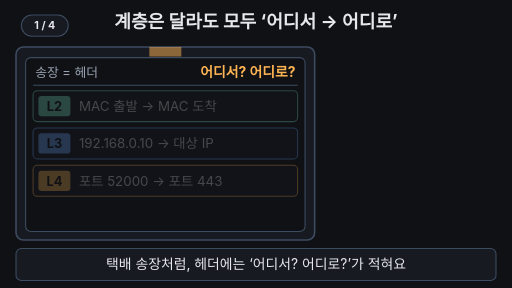
t = 0.00 s
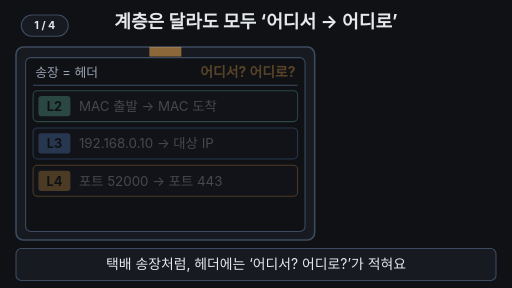
t = 1.67 s
t = 3.33 s: frame unchanged from t = 0.00 s, image omitted
t = 5.00 s: frame unchanged from t = 1.67 s, image omitted
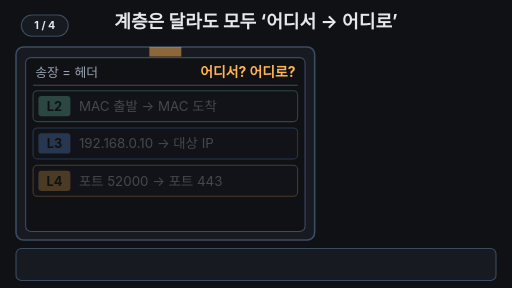
t = 6.67 s
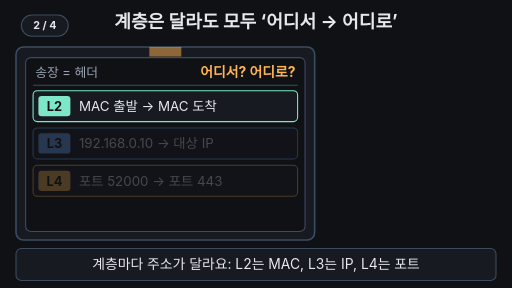
t = 8.33 s

The animated SVG that drew these frames (rendered in a browser with its animation timeline set to each time). Animation: 20 SMIL elements (animate=20); frames cover the first 8.33 s, repeats indefinitely.

<svg xmlns="http://www.w3.org/2000/svg" viewBox="0 0 960 540" width="960" height="540" font-family="-apple-system,'Apple SD Gothic Neo','Segoe UI',sans-serif">
<rect width="960" height="540" fill="#0f1115"/>
<g aria-label="재생 단계"><rect x="40" y="28" width="88" height="40" rx="20" fill="#171a21" stroke="#3d4b60" stroke-width="2"/><text x="84" y="55" text-anchor="middle" font-size="20" font-weight="700" fill="#e6e8ec" opacity="1">1 / 4<animate attributeName="opacity" values="1;1;0;0" keyTimes="0;0.2;0.21;1" calcMode="discrete" dur="33.333s" repeatCount="indefinite"/></text><text x="84" y="55" text-anchor="middle" font-size="20" font-weight="700" fill="#e6e8ec" opacity="0">2 / 4<animate attributeName="opacity" values="0;0;1;1;0;0" keyTimes="0;0.2;0.21;0.5;0.51;1" calcMode="discrete" dur="33.333s" repeatCount="indefinite"/></text><text x="84" y="55" text-anchor="middle" font-size="20" font-weight="700" fill="#e6e8ec" opacity="0">3 / 4<animate attributeName="opacity" values="0;0;1;1;0;0" keyTimes="0;0.5;0.51;0.78;0.79;1" calcMode="discrete" dur="33.333s" repeatCount="indefinite"/></text><text x="84" y="55" text-anchor="middle" font-size="20" font-weight="700" fill="#e6e8ec" opacity="0">4 / 4<animate attributeName="opacity" values="0;0;1;1" keyTimes="0;0.78;0.79;1" calcMode="discrete" dur="33.333s" repeatCount="indefinite"/></text></g>

<!-- title = conclusion (always visible, flashes at 8~9s) -->
<text x="480" y="52" font-size="34" font-weight="700" fill="#e6e8ec" text-anchor="middle">계층은 달라도 모두 ‘어디서 → 어디로’
<animate attributeName="fill" values="#e6e8ec;#e6e8ec;#7ee7c7;#e6e8ec;#7ee7c7;#e6e8ec" keyTimes="0;0.8;0.84;0.88;0.92;1" dur="33.333s" repeatCount="indefinite"/>
</text>

<!-- parcel box + invoice (= header) -->
<rect x="30" y="88" width="560" height="362" rx="14" fill="#171a21" stroke="#3d4b60" stroke-width="3"/>
<rect x="280" y="88" width="60" height="18" fill="#ffb454" opacity="0.5"/>
<rect x="48" y="108" width="524" height="326" rx="10" fill="#0f1115" stroke="#3d4b60" stroke-width="2"/>
<text x="66" y="145" font-size="24" fill="#9aa3b2">송장 = 헤더</text>
<text x="554" y="145" font-size="26" font-weight="700" fill="#ffb454" text-anchor="end">어디서? 어디로?
<animate attributeName="opacity" values="1;0.3;1;0.3;1;1" keyTimes="0;0.05;0.1;0.15;0.2;1" dur="33.333s" repeatCount="indefinite"/>
</text>
<line x1="62" y1="160" x2="558" y2="160" stroke="#3d4b60" stroke-width="2"/>

<!-- L2 row -->
<g opacity="0.25">
<animate attributeName="opacity" values="0.25;0.25;1;1;0.25" keyTimes="0;0.2;0.24;0.95;1" dur="33.333s" repeatCount="indefinite"/>
<rect x="62" y="170" width="496" height="58" rx="8" fill="#171a21" stroke="#7ee7c7" stroke-width="2">
<animate attributeName="fill" values="#171a21;#171a21;#24453d;#171a21;#24453d;#171a21;#171a21" keyTimes="0;0.8;0.84;0.88;0.92;0.95;1" dur="33.333s" repeatCount="indefinite"/>
</rect>
<rect x="72" y="180" width="60" height="38" rx="6" fill="#7ee7c7"/>
<text x="102" y="208" font-size="24" font-weight="700" fill="#0f1115" text-anchor="middle">L2</text>
<text x="148" y="208" font-size="25" fill="#e6e8ec">MAC 출발 → MAC 도착</text>
</g>

<!-- L3 row -->
<g opacity="0.25">
<animate attributeName="opacity" values="0.25;0.25;1;1;0.25" keyTimes="0;0.3;0.34;0.95;1" dur="33.333s" repeatCount="indefinite"/>
<rect x="62" y="240" width="496" height="58" rx="8" fill="#171a21" stroke="#6ea8fe" stroke-width="2">
<animate attributeName="fill" values="#171a21;#171a21;#22344f;#171a21;#22344f;#171a21;#171a21" keyTimes="0;0.8;0.84;0.88;0.92;0.95;1" dur="33.333s" repeatCount="indefinite"/>
</rect>
<rect x="72" y="250" width="60" height="38" rx="6" fill="#6ea8fe"/>
<text x="102" y="278" font-size="24" font-weight="700" fill="#0f1115" text-anchor="middle">L3</text>
<text x="148" y="278" font-size="25" fill="#e6e8ec">192.168.0.10 → 대상 IP</text>
</g>

<!-- L4 row -->
<g opacity="0.25">
<animate attributeName="opacity" values="0.25;0.25;1;1;0.25" keyTimes="0;0.4;0.44;0.95;1" dur="33.333s" repeatCount="indefinite"/>
<rect x="62" y="310" width="496" height="58" rx="8" fill="#171a21" stroke="#ffb454" stroke-width="2">
<animate attributeName="fill" values="#171a21;#171a21;#4a3a22;#171a21;#4a3a22;#171a21;#171a21" keyTimes="0;0.8;0.84;0.88;0.92;0.95;1" dur="33.333s" repeatCount="indefinite"/>
</rect>
<rect x="72" y="320" width="60" height="38" rx="6" fill="#ffb454"/>
<text x="102" y="348" font-size="24" font-weight="700" fill="#0f1115" text-anchor="middle">L4</text>
<text x="148" y="348" font-size="25" fill="#e6e8ec">포트 52000 → 포트 443</text>
</g>

<!-- port note (8~10s) -->
<text x="66" y="410" font-size="24" fill="#ffb454" opacity="0">※ 여기 ‘포트’는 케이블 구멍과는 다른 말
<animate attributeName="opacity" values="0;0;1;1;0" keyTimes="0;0.77;0.8;0.95;1" dur="33.333s" repeatCount="indefinite"/>
</text>

<!-- building + links (5~10s) -->
<g opacity="0">
<animate attributeName="opacity" values="0;0;1;1;0" keyTimes="0;0.5;0.55;0.95;1" dur="33.333s" repeatCount="indefinite"/>
<rect x="660" y="108" width="240" height="44" rx="6" fill="#171a21" stroke="#6ea8fe" stroke-width="3"/>
<text x="780" y="139" font-size="24" font-weight="700" fill="#6ea8fe" text-anchor="middle">건물 주소 101동</text>
<rect x="660" y="152" width="240" height="290" fill="#171a21" stroke="#3d4b60" stroke-width="3"/>
<rect x="675" y="172" width="95" height="50" rx="4" fill="#0f1115" stroke="#3d4b60" stroke-width="2"/>
<rect x="790" y="172" width="95" height="50" rx="4" fill="#0f1115" stroke="#3d4b60" stroke-width="2"/>
<rect x="675" y="242" width="95" height="50" rx="4" fill="#0f1115" stroke="#3d4b60" stroke-width="2"/>
<rect x="790" y="242" width="95" height="50" rx="4" fill="#0f1115" stroke="#3d4b60" stroke-width="2"/>
<rect x="675" y="314" width="95" height="50" rx="4" fill="#3a2e1c" stroke="#ffb454" stroke-width="3"/>
<text x="722" y="348" font-size="24" font-weight="700" fill="#ffb454" text-anchor="middle">443호</text>
<rect x="790" y="314" width="95" height="50" rx="4" fill="#0f1115" stroke="#3d4b60" stroke-width="2"/>
<rect x="755" y="384" width="50" height="58" fill="#0f1115" stroke="#3d4b60" stroke-width="2"/>
<path d="M558 269 C610 269 615 130 660 130" fill="none" stroke="#6ea8fe" stroke-width="4" pathLength="100" stroke-dasharray="100" stroke-dashoffset="100">
<animate attributeName="stroke-dashoffset" values="100;100;0;0" keyTimes="0;0.55;0.63;1" dur="33.333s" repeatCount="indefinite"/>
</path>
<path d="M558 339 L675 339" fill="none" stroke="#ffb454" stroke-width="4" pathLength="100" stroke-dasharray="100" stroke-dashoffset="100">
<animate attributeName="stroke-dashoffset" values="100;100;0;0" keyTimes="0;0.65;0.72;1" dur="33.333s" repeatCount="indefinite"/>
</path>
</g>

<!-- caption bar -->
<rect x="30" y="466" width="900" height="60" rx="10" fill="#171a21" stroke="#3d4b60" stroke-width="2"/>
<g font-size="26" fill="#e6e8ec" text-anchor="middle">
<text x="480" y="505" opacity="1">택배 송장처럼, 헤더에는 ‘어디서? 어디로?’가 적혀요
<animate attributeName="opacity" values="1;1;0;0;1" keyTimes="0;0.18;0.2;0.97;1" dur="33.333s" repeatCount="indefinite"/>
</text>
<text x="480" y="505" opacity="0">계층마다 주소가 달라요: L2는 MAC, L3는 IP, L4는 포트
<animate attributeName="opacity" values="0;0;1;1;0;0" keyTimes="0;0.2;0.22;0.48;0.5;1" dur="33.333s" repeatCount="indefinite"/>
</text>
<text x="480" y="505" opacity="0">IP 주소는 건물 주소, 포트 번호는 그 건물 안의 호수
<animate attributeName="opacity" values="0;0;1;1;0;0" keyTimes="0;0.5;0.52;0.76;0.78;1" dur="33.333s" repeatCount="indefinite"/>
</text>
<text x="480" y="505" opacity="0">셋 다 출발지와 목적지를 알려 주는 주소입니다
<animate attributeName="opacity" values="0;0;1;1;0;0" keyTimes="0;0.78;0.8;0.95;0.97;1" dur="33.333s" repeatCount="indefinite"/>
</text>
</g>
</svg>
